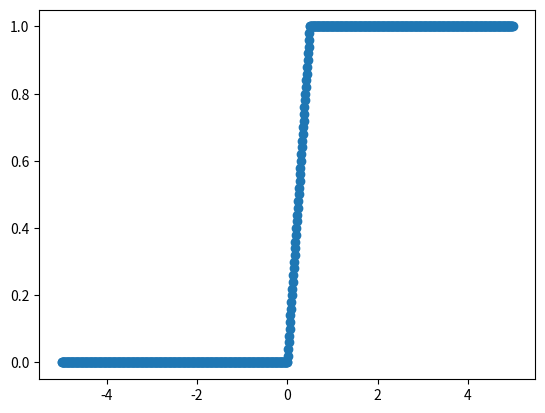

This chart was generated by the following Python code:
# -*- coding: utf-8 -*-
"""
Created on Sun Mar 21 11:00:04 2021

@author: iegor
"""

import numpy as np
import matplotlib.cm as cm
import matplotlib.pyplot as plt

def ACT(x):
    return np.maximum(0, x)

def layer1(x): 
        return ACT(-1*x + 0.5)

def layer2(x):
        return ACT(-2*x + 1.0)

def layer12(x):
        return ACT(-2*layer1(x) + 1.0)

x = []
y1 = []
y2 = []
y3 = []

for i in np.arange(-5, 5, 0.01):
    x.append(i) 
    y1.append(layer1(i))
    y2.append(layer2(i))
    y3.append(layer12(i))
               
#s1 = plt.scatter(x,y1)
#s2 = plt.scatter(x,y2)
s12 = plt.scatter(x,y3)
